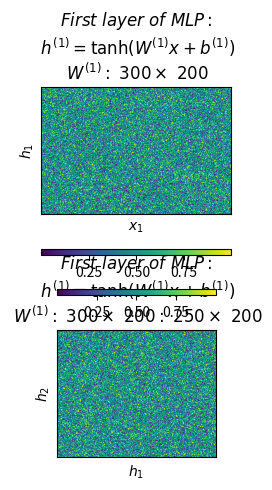

Reproduce this figure in Python.
"""
contourf.
"""
import matplotlib.pyplot as plt
import numpy as np

from mpl_toolkits.axes_grid1 import make_axes_locatable


def show(w_1, w_1_title, w_2, w_2_title):
    """
    Show the weight matrices of two layer feed-forward neural nets.
    :param w_1: the weight matrix W2 of first layer.
    :param w_1_title: the title of the weight matrix W of first layer.
    :param w_2: the weight matrix W2 of last layer.
    :param w_2_title: the title of the weight matrix U of last layer.
    :return: None.
    """
    # show w_1 matrix of first layer.
    # fig, (axes_w_1, axes_w_2) = plt.subplots(2, 1, sharey=True)
    axes_w_1 = plt.subplot(2, 1, 1)
    im_1 = axes_w_1.imshow(w_1)
    divider = make_axes_locatable(axes_w_1)
    # cax = divider.append_axes("right", size="5%", pad=0.05)  # "left", "right", "top", "bottom"
    # plt.colorbar(im_1, cax=cax)
    cax_1 = divider.append_axes("bottom", size="5%", pad=0.35)
    plt.colorbar(im_1, orientation="horizontal", cax=cax_1)
    axes_w_1.set_xlabel("$x_{1}$")
    axes_w_1.set_ylabel("$h_{1}$")
    axes_w_1.set_xticks([])
    axes_w_1.set_yticks([])
    matrix_size = "$:\ %d \\times\ %d$" % (len(w_1[0]), len(w_1))
    w_1_title += matrix_size
    axes_w_1.set_title(w_1_title)


    # show w_2 matrix of last layer.
    axes_w_2 = plt.subplot(2, 1, 2)
    im_2 = axes_w_2.imshow(w_2)
    divider = make_axes_locatable(axes_w_2)
    # cax = divider.append_axes("right", size="5%", pad=0.05)
    # plt.colorbar(im_2, cax=cax)
    cax_2 = divider.append_axes("top", size="5%", pad=0.35)
    plt.colorbar(im_2, orientation="horizontal", cax=cax_2)
    axes_w_2.set_xlabel("$h_{1}$")
    axes_w_2.set_ylabel("$h_{2}$")
    axes_w_2.set_xticks([])
    axes_w_2.set_yticks([])
    matrix_size = "$:\ %d \\times\ %d$" % (len(w_2[0]), len(w_2))
    w_1_title += matrix_size
    axes_w_2.set_title(w_1_title)

    # plt.tight_layout()

    # show the six matrices.
    plt.show()


if __name__ == "__main__":
    w = np.random.random((200, 300))
    w_1 = np.random.random((200, 300))
    w_2 = np.random.random((200, 250))
    w_1_title = "$First\ layer\ of\ MLP: $\n $h^{(1)} = \\tanh(W^{(1)}x+b^{(1)})$\n $W^{(1)}$"
    w_2_title = "$Last\ layer\ of\ MLP: $\n $h^{(2)} = \sigma(W^{(2)}h^{(1)}+b^{(2)})$\n $W^{(2)}$"
    show(w_1, w_1_title, w_2, w_2_title)
